Run: headless pygame with SDL's dummy video driver; simulated clock (each Clock.tick advances the game by its frame time, no real sleeping); random seed 0; keys injected as events and as key.get_pressed() state; no mouse input.
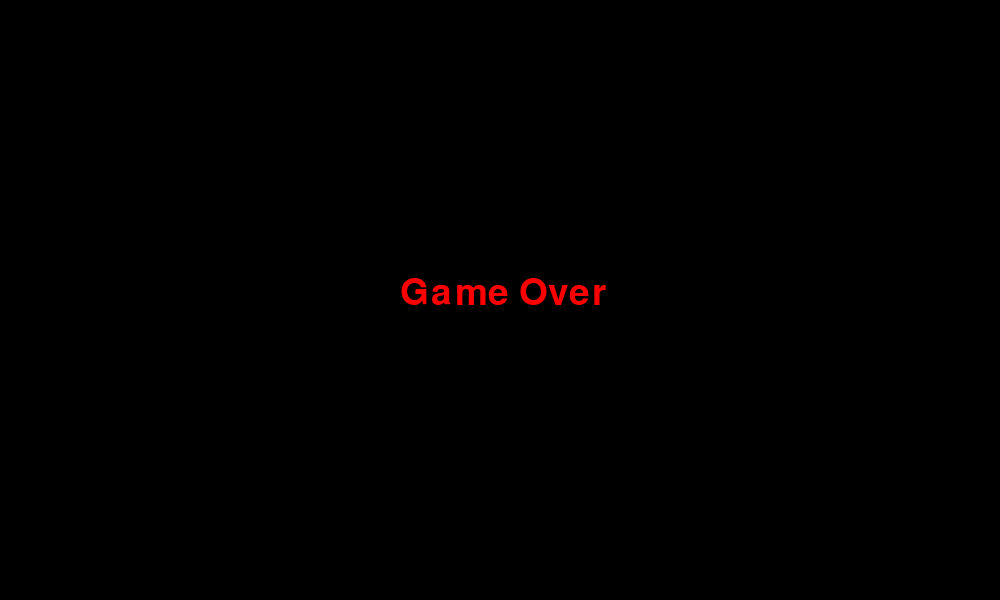
Frame 1 of 4 · flips 1–60 · no input
Frame 2 of 4 · flips 61–180 · tapped SPACE, RETURN · held RIGHT (→), D · screen unchanged from frame 1, image omitted
Frame 3 of 4 · flips 181–300 · held DOWN (↓), S · screen unchanged from frame 2, image omitted
Frame 4 of 4 · flips 301–420 · held LEFT (←), A, UP (↑), W · screen unchanged from frame 3, image omitted

The pygame program that drew these frames:

import pygame
import sys



# Constants
SCREEN_WIDTH, SCREEN_HEIGHT = 1000, 600
PLAYER_SIZE = 50
GRAVITY = 0.3
PLAYER_JUMP_SPEED = -15

# Colors
BLACK = (0, 0, 0)
BLUE = (200, 0, 255)

# Setup the screen
screen = pygame.display.set_mode((SCREEN_WIDTH, SCREEN_HEIGHT))
pygame.display.set_caption('Basic Platformer')

# Player properties
player_x = SCREEN_WIDTH // 2
player_y = SCREEN_HEIGHT - PLAYER_SIZE
player_speed = 5
player_y_speed = 1
on_ground = True

# Gravity
player_y_speed += GRAVITY
player_y += player_y_speed
if player_y >= SCREEN_HEIGHT - PLAYER_SIZE:
    player_y = SCREEN_HEIGHT - PLAYER_SIZE
    on_ground = True
    player_y_speed = 0

obstacles = [
    pygame.Rect(300, SCREEN_HEIGHT - 150, 50, 50),
    pygame.Rect(500, SCREEN_HEIGHT - 150, 50, 100),
    # Add more obstacles as needed
]

# Initialize Pygame
pygame.init()

# Game loop
running = True
game_over = False
while running:
    for event in pygame.event.get():
        if event.type == pygame.QUIT:
            running = False

    if not game_over:

        # Drawing
        screen.fill(BLACK)
        pygame.draw.rect(screen, BLUE, (player_x, player_y, PLAYER_SIZE, PLAYER_SIZE))
        # Drawing the obstacle
        player_rect = pygame.Rect(player_x, player_y, PLAYER_SIZE, PLAYER_SIZE)

    for obstacle in obstacles:
        pygame.draw.rect(screen, [255, 255, 0], obstacle)
        if player_rect.colliderect(obstacle):
            game_over = True
    else:
        screen.fill([0, 0, 0])
        font = pygame.font.SysFont(None, 55)
        text = font.render('Game Over', True, [255, 0, 0])
        screen.blit(text, (SCREEN_WIDTH // 2 - 100, SCREEN_HEIGHT // 2 - 25))
    # Key Presses
        keys = pygame.key.get_pressed()
        if keys[pygame.K_LEFT]:
            player_x -= player_speed
        if keys[pygame.K_RIGHT]:
            player_x += player_speed
        if keys[pygame.K_SPACE] and on_ground:
            player_y_speed = PLAYER_JUMP_SPEED
            on_ground = False

    # Update the display
    pygame.display.flip()
    pygame.time.Clock().tick(60)

# Quit Pygame
pygame.quit()
sys.exit()
